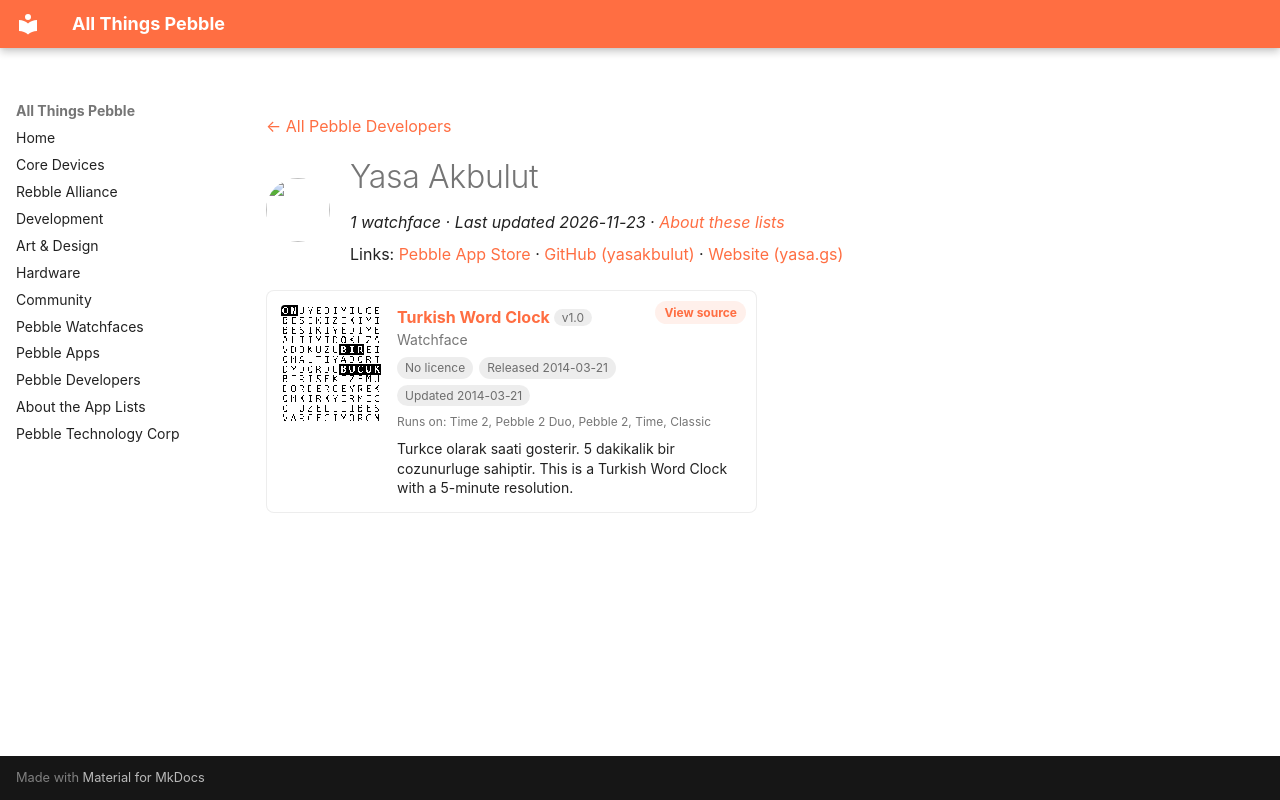

repository: saltedlolly/all-things-pebble · page: developers/yasa-akbulut.html · generator: mkdocs

---
title: "Yasa Akbulut"
hide:
  - toc
---

<!-- Generated by scripts/update_app_directory.py: do not edit by hand -->
[← All Pebble Developers](../developers.md)

<div class="dev-header" markdown>
<img class="dev-avatar" src="https://github.com/yasakbulut.png?size=128" alt="" width="64" height="64" loading="lazy" onerror="this.remove()">
<div class="dev-intro" markdown>

# Yasa Akbulut

*1 watchface · Last updated 2026-11-23 · [About these lists](../about-app-lists.md)*

Links: [Pebble App Store](https://apps.repebble.com/apps/dev/yasa-akbulut_531cf1c7edcc180994000433) · [GitHub (yasakbulut)](https://github.com/yasakbulut) · [Website (yasa.gs)](http://yasa.gs/stuff/twc/)

</div>
</div>

<div class="app-grid dev-apps" data-search-exclude>
<div class="app-card" data-type="watchface" data-title="turkish word clock" data-released="2014-03-21" data-updated="2014-03-21">
<a class="app-shot" href="https://apps.repebble.com/532cb0ac9df246cf08000021" data-search-exclude><img src="../images/apps/532cb0ac9df246cf08000021.png" alt="Turkish Word Clock" loading="lazy"></a>
<div class="app-info">
<h2 class="app-name" id="app-532cb0ac9df246cf08000021"><a href="https://apps.repebble.com/532cb0ac9df246cf08000021">Turkish Word Clock</a> <span class="app-version" title="Latest version" data-search-exclude>v1.0</span></h2>
<a class="app-source" href="https://github.com/yasakbulut/pebble-word-clock-tr" title="Source code" data-search-exclude>View source</a>
<div class="app-dev">Watchface</div>
<div class="app-tags" data-search-exclude><span class="app-licence app-licence--none" title="Licence">No licence</span> <span title="First published in the app store">Released 2014-03-21</span> <span title="Latest release in the app store">Updated 2014-03-21</span></div>
<div class="app-watches" title="Supported watches" data-search-exclude>Runs on: Time 2, Pebble 2 Duo, Pebble 2, Time, Classic</div>
<p class="app-desc">Turkce olarak saati gosterir. 5 dakikalik bir cozunurluge sahiptir. This is a Turkish Word Clock with a 5-minute resolution.</p>
</div>
</div>
</div>
